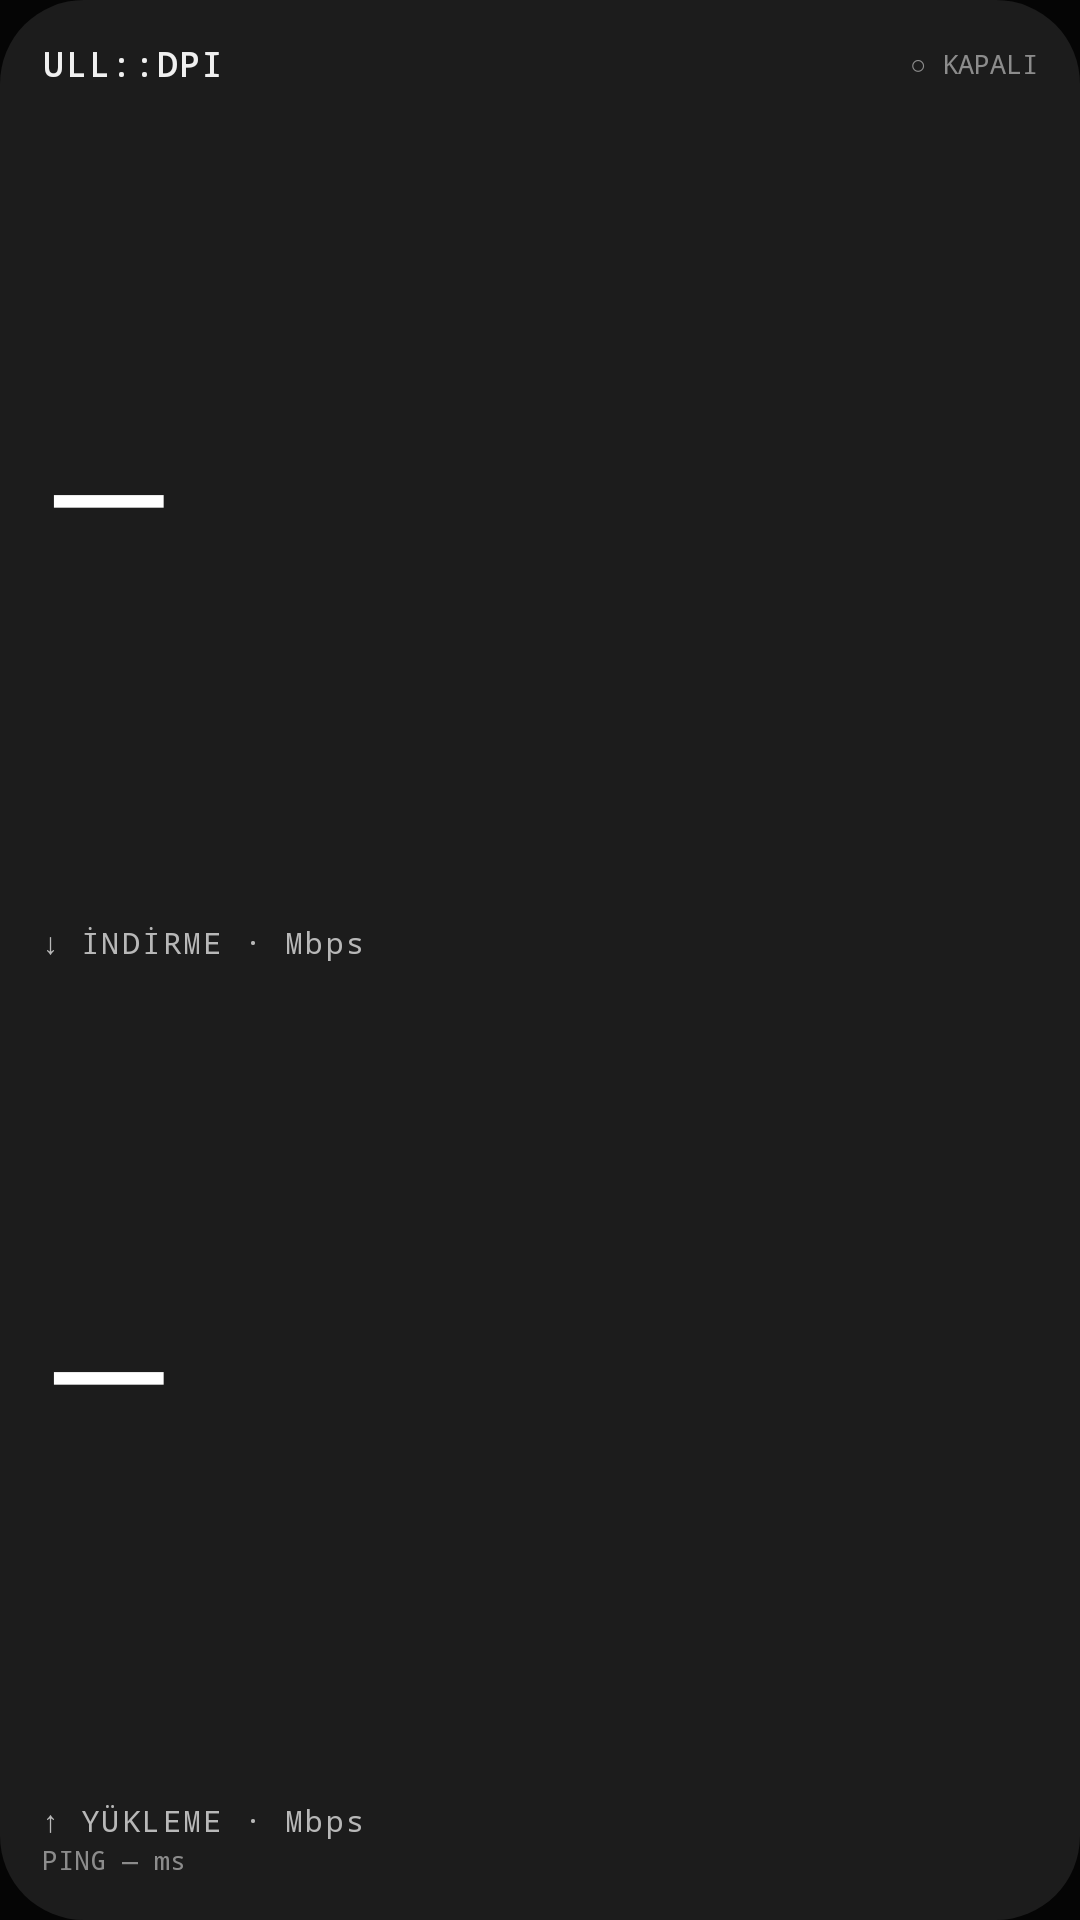

The Android layout XML behind this screen, and the referenced resources:
<!-- AndroidManifest.xml: application theme Theme.UllDpi -->
<!-- res/layout/widget_dual.xml -->
<?xml version="1.0" encoding="utf-8"?>
<LinearLayout xmlns:android="http://schemas.android.com/apk/res/android"
    android:id="@+id/w_root"
    android:layout_width="match_parent"
    android:layout_height="match_parent"
    android:background="@drawable/widget_bg"
    android:orientation="vertical"
    android:padding="14dp">
    <LinearLayout
        android:layout_width="match_parent"
        android:layout_height="wrap_content"
        android:gravity="center_vertical"
        android:orientation="horizontal">
        <TextView
            android:id="@+id/w_brand"
            android:layout_width="0dp"
            android:layout_height="wrap_content"
            android:layout_weight="1"
            android:fontFamily="monospace"
            android:letterSpacing="0.08"
            android:maxLines="1"
            android:text="ULL::DPI"
            android:textColor="#F0F0F0"
            android:textSize="11sp"
            android:textStyle="bold" />
        <TextView
            android:id="@+id/w_state"
            android:layout_width="wrap_content"
            android:layout_height="wrap_content"
            android:fontFamily="monospace"
            android:maxLines="1"
            android:text="○ KAPALI"
            android:textColor="#8C8C8C"
            android:textSize="9sp" />
    </LinearLayout>
    <TextView
        android:id="@+id/w_down"
        android:layout_width="match_parent"
        android:layout_height="0dp"
        android:layout_weight="1"
        android:autoSizeMaxTextSize="56sp"
        android:autoSizeMinTextSize="24sp"
        android:autoSizeTextType="uniform"
        android:fontFamily="@font/doto"
        android:gravity="center_vertical"
        android:includeFontPadding="false"
        android:maxLines="1"
        android:text="—"
        android:textColor="#FFFFFF" />
    <TextView
        android:layout_width="match_parent"
        android:layout_height="wrap_content"
        android:fontFamily="monospace"
        android:letterSpacing="0.08"
        android:maxLines="1"
        android:text="↓ İNDİRME · Mbps"
        android:textColor="#B8B8B8"
        android:textSize="10sp" />
    <TextView
        android:id="@+id/w_up"
        android:layout_width="match_parent"
        android:layout_height="0dp"
        android:layout_weight="1"
        android:autoSizeMaxTextSize="56sp"
        android:autoSizeMinTextSize="24sp"
        android:autoSizeTextType="uniform"
        android:fontFamily="@font/doto"
        android:gravity="center_vertical"
        android:includeFontPadding="false"
        android:maxLines="1"
        android:text="—"
        android:textColor="#FFFFFF" />
    <TextView
        android:layout_width="match_parent"
        android:layout_height="wrap_content"
        android:fontFamily="monospace"
        android:letterSpacing="0.08"
        android:maxLines="1"
        android:text="↑ YÜKLEME · Mbps"
        android:textColor="#B8B8B8"
        android:textSize="10sp" />
    <TextView
        android:id="@+id/w_ping"
        android:layout_width="match_parent"
        android:layout_height="wrap_content"
        android:fontFamily="monospace"
        android:maxLines="1"
        android:text="PING — ms"
        android:textColor="#8C8C8C"
        android:textSize="9sp" />
</LinearLayout>
<!-- resources referenced by this layout -->
<resources>
  <!-- drawable widget_bg (drawable) -->
  <?xml version="1.0" encoding="utf-8"?>
  <shape xmlns:android="http://schemas.android.com/apk/res/android" android:shape="rectangle">
      <solid android:color="#1C1C1C" />
      <corners android:radius="@dimen/widget_radius" />
  </shape>
  <style name="Theme.UllDpi" parent="@android:style/Theme.DeviceDefault.NoActionBar">
          <item name="android:windowBackground">@color/bg</item>
          <item name="android:colorBackground">@color/bg</item>
          <item name="android:statusBarColor">@android:color/black</item>
          <item name="android:navigationBarColor">@android:color/black</item>
          <item name="android:colorAccent">@color/red</item>
      </style>
  <dimen name="widget_radius">26dp</dimen>
  <color name="bg">#050505</color>
  <color name="red">#FF2A3D</color>
</resources>
